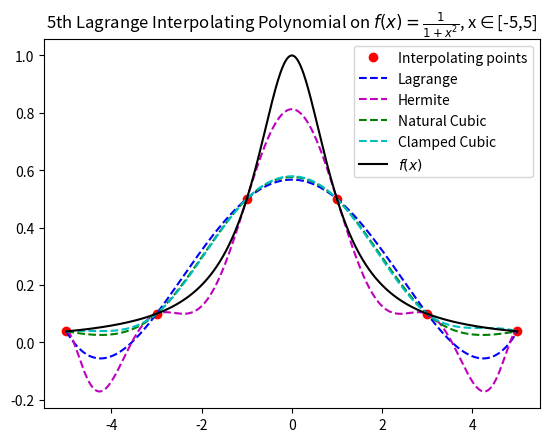
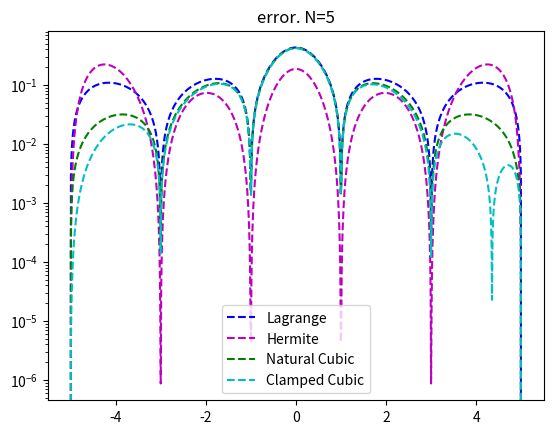
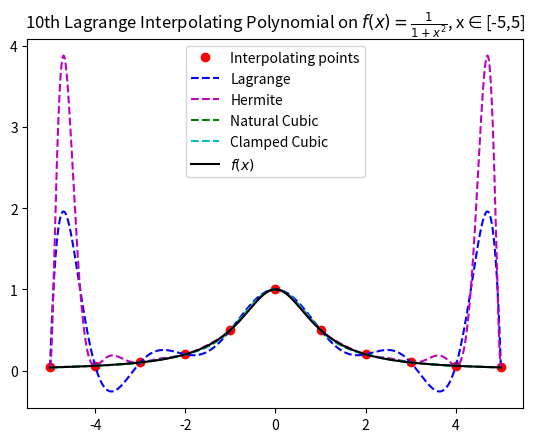
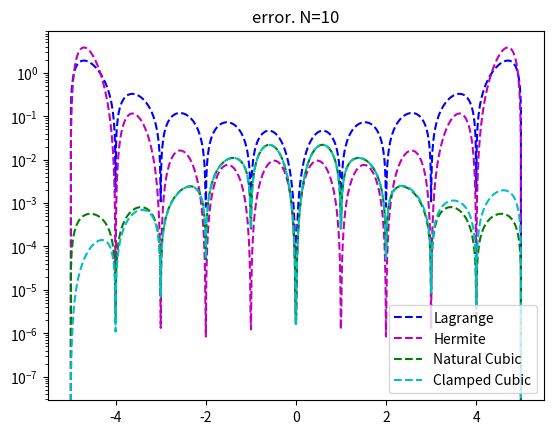
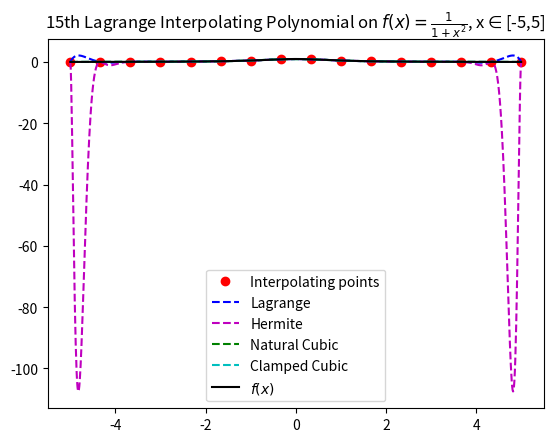
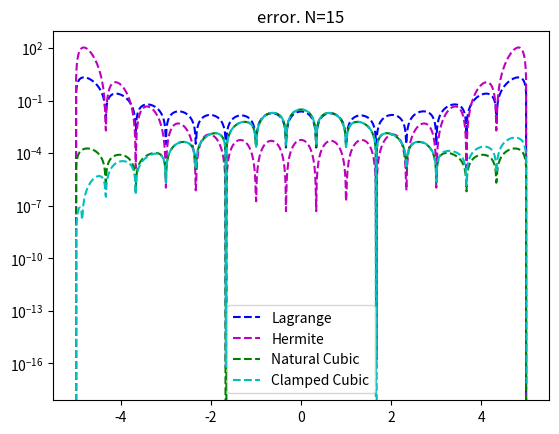
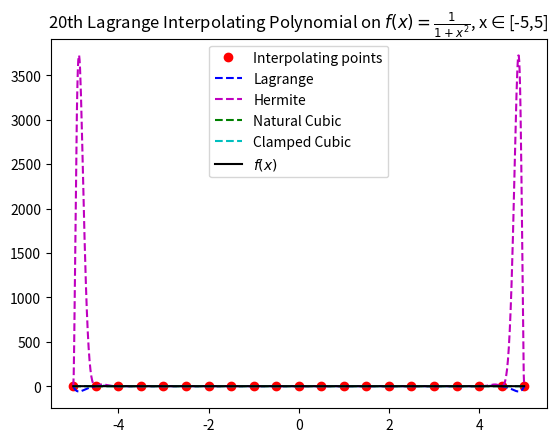
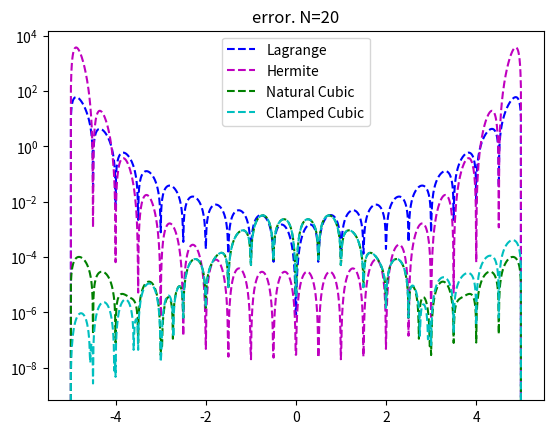

Write Python code to recreate these figures, in order.
import numpy as np
import matplotlib.pyplot as plt


def driver(N=3, a=-5, b=5):
    # function
    f = lambda x: 1 / (1 + x**2)
    df = lambda x: (-2 * x) / (1 + x**2) ** 2

    # create interpolating nodes - equispaced nodes
    x = np.linspace(a, b, N + 1)

    # evaluate f at interpolating nodes
    y = f(x)
    dy = df(x)

    # create interval of points for plotting
    Neval = 1000
    xeval = np.linspace(a, b, Neval)
    yeval_l = np.zeros(Neval)
    yeval_h = np.zeros(Neval)
    yeval_nc = evalCubicSpline(x, y, xeval, Neval, a, b, f, N)
    yeval_cc = evalCubicSpline(x, y, xeval, Neval, a, b, f, N, clamped=[df(a), df(b)])

    # evaluate lagrange poly
    for kk in range(Neval):
        yeval_l[kk] = eval_lagrange(xeval[kk], x, y, N)
        yeval_h[kk] = eval_hermite(xeval[kk], x, y, dy, N)

    # f(x) and P(x) evaluations
    fex = f(xeval)

    plt.figure()
    if N == 2:
        plt.title(
            str(N)
            + "nd Lagrange Interpolating Polynomial on $f(x)= \\frac{1}{1+x^2}$, ["
            + str(a)
            + ","
            + str(b)
            + "]"
        )
    elif N == 3:
        plt.title(
            str(N)
            + "rd Lagrange Interpolating Polynomial on $f(x)= \\frac{1}{1+x^2}$, ["
            + str(a)
            + ","
            + str(b)
            + "]"
        )
    else:
        plt.title(
            str(N)
            + "th Lagrange Interpolating Polynomial on $f(x)= \\frac{1}{1+x^2}$, x$\in$["
            + str(a)
            + ","
            + str(b)
            + "]"
        )

    plt.plot(x, y, "ro", label="Interpolating points")
    plt.plot(xeval, yeval_l, "b--", label="Lagrange")
    plt.plot(xeval, yeval_h, "m--", label="Hermite")
    plt.plot(xeval, yeval_nc, "g--", label="Natural Cubic")
    plt.plot(xeval, yeval_cc, "c--", label="Clamped Cubic")
    plt.plot(xeval, fex, "k", label="$f(x)$")
    # plt.xlim([a, b])
    plt.legend()
    plt.show

    plt.figure()
    err_l = abs(yeval_l - fex)
    err_h = abs(yeval_h - fex)
    err_nc = abs(yeval_nc - fex)
    err_cc = abs(yeval_cc - fex)
    plt.title("error. N=" + str(N))
    plt.semilogy(xeval, err_l, "b--", label="Lagrange")
    plt.semilogy(xeval, err_h, "m--", label="Hermite")
    plt.semilogy(xeval, err_nc, "g--", label="Natural Cubic")
    plt.semilogy(xeval, err_cc, "c--", label="Clamped Cubic")
    plt.legend()
    plt.show()

    return


# lagrange
def eval_lagrange(xeval, xint, yint, N):
    lj = np.ones(N + 1)

    for count in range(N + 1):
        for jj in range(N + 1):
            if jj != count:
                lj[count] = lj[count] * (xeval - xint[jj]) / (xint[count] - xint[jj])

    yeval = 0.0

    for jj in range(N + 1):
        yeval = yeval + yint[jj] * lj[jj]

    return yeval


# hermite
def eval_hermite(xeval, xint, yint, ypint, N):
    # Evaluate all Lagrange polynomials
    lj = np.ones(N + 1)
    for count in range(N + 1):
        for jj in range(N + 1):
            if jj != count:
                lj[count] = lj[count] * (xeval - xint[jj]) / (xint[count] - xint[jj])

    # Construct the l_j'(x_j)
    lpj = np.zeros(N + 1)
    for count in range(N + 1):
        for jj in range(N + 1):
            if jj != count:
                lpj[count] = lpj[count] + 1.0 / (xint[count] - xint[jj])

    yeval = 0.0

    for jj in range(N + 1):
        Qj = (1.0 - 2.0 * (xeval - xint[jj]) * lpj[jj]) * lj[jj] ** 2
        Rj = (xeval - xint[jj]) * lj[jj] ** 2
        yeval = yeval + yint[jj] * Qj + ypint[jj] * Rj

    return yeval


# cubic spline
def evalCubicSpline(xint, yint, xeval, Neval, a, b, f, Nint, clamped=[0, 0]):
    #  create vector to store the evaluation of the linear splines
    yeval = np.zeros(Neval)
    M = identifyM(xint, f(xint), Nint, clamped)

    for jint in range(Nint):
        # find indices of xeval in interval (xint(jint),xint(jint+1))
        # let ind denote the indices in the intervals
        # let n denote the length of ind
        ind = subintervalFind(xint, xeval, interval=jint)
        n = len(ind)

        # create cubic polynomial for subinterval
        a1 = xint[jint]
        fa1 = f(a1)
        b1 = xint[jint + 1]
        fb1 = f(b1)
        cubic = cubicPolyEvaluator(M[jint], M[jint + 1], a1, b1, fa1, fb1)

        for kk in range(n):
            # using cubic polynomial to evaluate plot at each point in xeval
            yeval[ind[kk]] = cubic(xeval[ind[kk]])
    return yeval


def identifyM(x_int, y_int, N, clamped):
    # create right hand side + h vector
    y = np.zeros(N + 1)
    h = np.zeros(N)

    if clamped != [0, 0]:
        h0 = x_int[1] - x_int[0]
        y[0] = -clamped[0] + (y_int[1] - y_int[0]) / h0
        hnm1 = x_int[N] - x_int[N - 1]
        y[N] = -clamped[1] + (y_int[N] - y_int[N - 1]) / hnm1

    for i in range(1, N):
        hi = x_int[i] - x_int[i - 1]
        hip = x_int[i + 1] - x_int[i]
        y[i] = (y_int[i + 1] - y_int[i]) / hip - (y_int[i] - y_int[i - 1]) / hi
        h[i - 1] = hi
        h[i] = hip

    # create matrix
    A = np.zeros((N + 1, N + 1))
    if clamped != [0, 0]:
        A[0][0] = h[0] / 3
        A[0][1] = h[0] / 6
        A[N][N] = h[N - 1] / 3
        A[N][N - 1] = h[N - 1] / 6
    else:
        A[0][0] = 1
        A[N][N] = 1

    for i in range(1, N):
        A[i][i - 1] = h[i - 1] / 6
        A[i][i] = (h[i] + h[i - 1]) / 3
        A[i][i + 1] = h[i] / 6

    M = np.matmul(np.linalg.inv(A), y)
    return M


def cubicPolyEvaluator(Mi, Mi1, xi, xi1, fxi, fxi1):
    hi = xi1 - xi
    C = (fxi / hi) - (Mi * hi / 6)
    D = (fxi1 / hi) - (hi * Mi1 / 6)

    f = (
        lambda x: (((xi1 - x) ** 3) * Mi + ((x - xi) ** 3) * Mi1) / (6 * hi)
        + C * (xi1 - x)
        + D * (x - xi)
    )
    return f


def subintervalFind(xint, xeval, interval):
    if len(xint) <= (interval + 1):
        print("error: inputted interval not valid")
        return []
    a, b = xint[interval], xint[interval + 1]
    ind = np.where((xeval >= a) & (xeval <= b))
    return ind[0]


print("\n")
driver(5)
driver(10)
driver(15)
driver(20)
print("\n")
